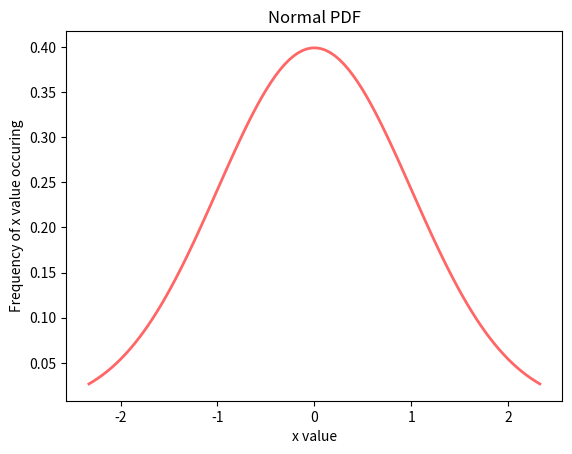

Write Python code to recreate this figure.
"""
normal probability density function in python
"""
from __future__ import division
from matplotlib import pyplot as plt
from scipy.stats import norm
import numpy as np

x = np.linspace(norm.ppf(0.01),norm.ppf(0.99),100)
plt.plot(x,norm.pdf(x),'r-',lw=2,alpha=0.6,label='norm pdf')
plt.title('Normal PDF')
plt.xlabel('x value')
plt.ylabel('Frequency of x value occuring')
plt.show()